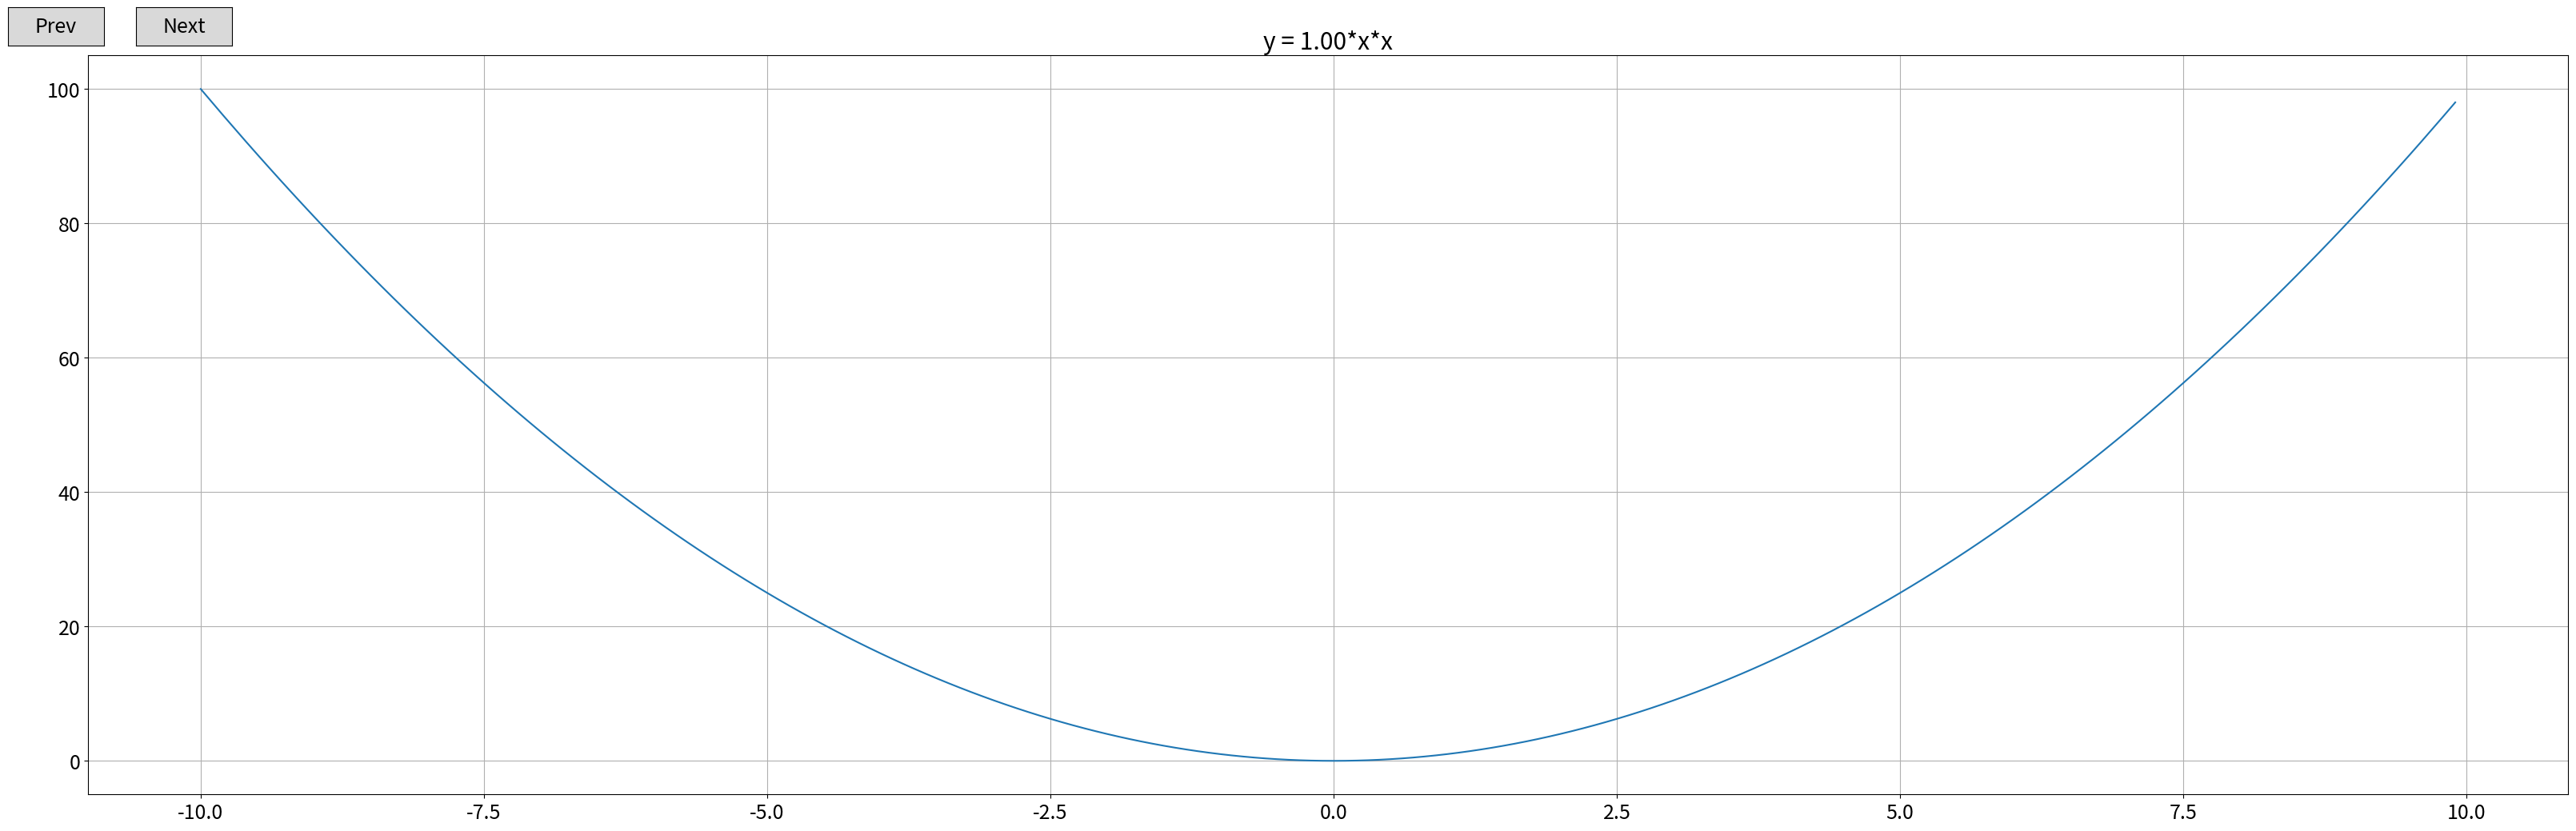

Generate this figure with matplotlib:
import numpy as np
import matplotlib.pyplot as plt
from matplotlib.widgets import Button

plt.rcParams['font.size'] = 18
plt.rcParams["figure.figsize"] = (40,12)

fig, ax = plt.subplots()
ax.grid()

param_a = np.arange(0, 5, 0.2)
x = np.arange(-10, 10, 0.1)

ind = 5
i = ind % len(param_a)
ydata = param_a[i]*x*x
plot1, = ax.plot(x,ydata)
ax.set_title(f"y = {param_a[ind]:.2f}*x*x")

def draw_plot():
    i = ind % len(param_a)
    ydata = param_a[i]*x*x
    plot1.set_ydata(ydata)
    ax.set_title(f"y = {param_a[i]:.2f}*x*x")
    plt.draw()

def click_next(event):
    global ind
    ind += 1
    draw_plot()

def click_prev(event):
    global ind
    ind -= 1
    draw_plot()

axprev = plt.axes([0.1, 0.89, 0.03, 0.04])
axnext = plt.axes([0.14, 0.89, 0.03, 0.04])
bnext = Button(axnext, 'Next')
bnext.on_clicked(click_next)
bprev = Button(axprev, 'Prev')
bprev.on_clicked(click_prev)

draw_plot()
plt.show()
